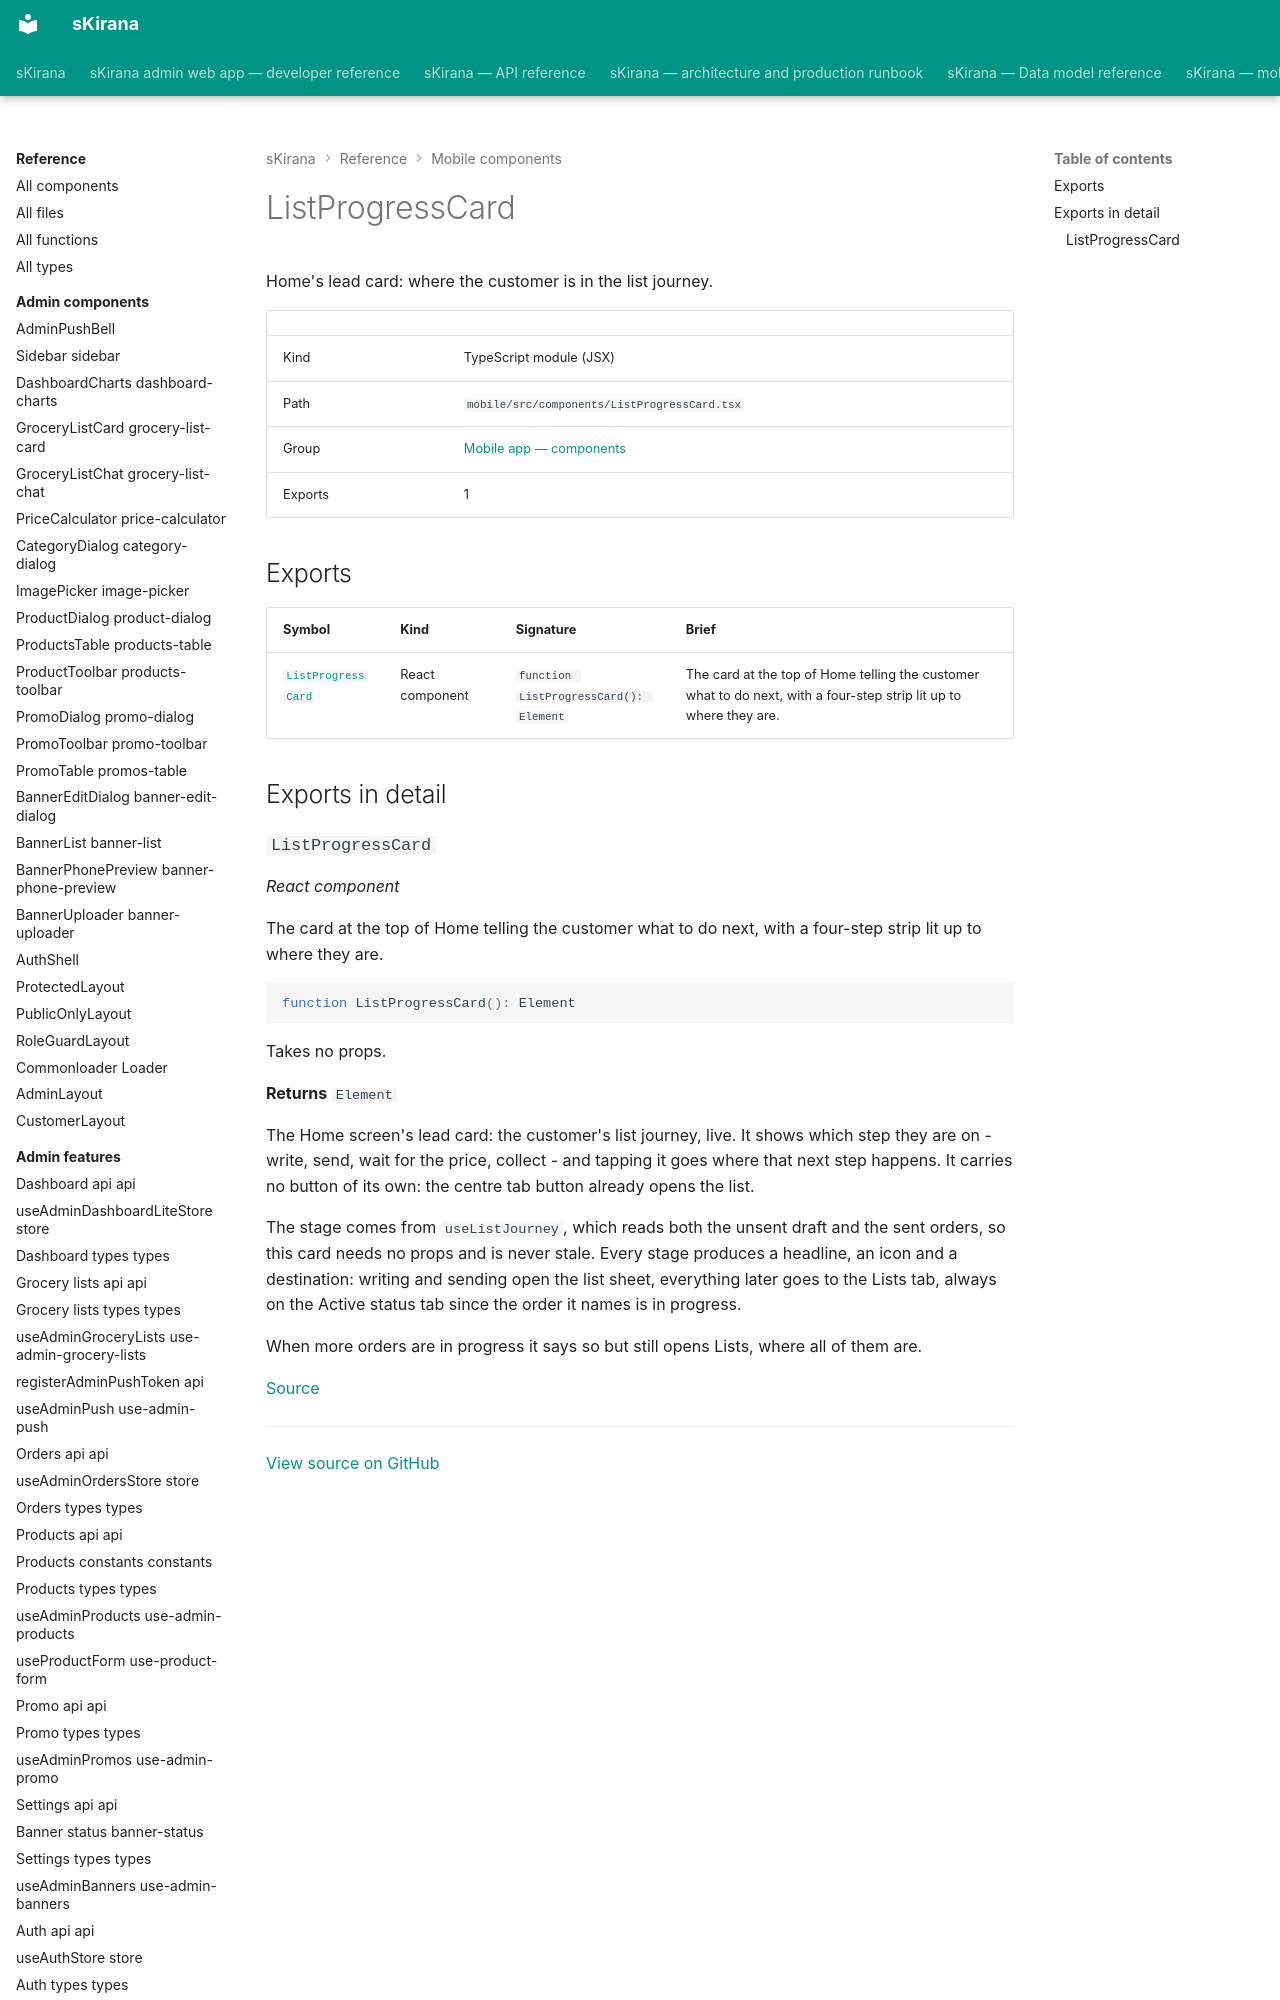

repository: shiv-anshu-gupta/TypeScriptProject · page: reference/mobile-components/components-list-progress-card/index.html · generator: mkdocs

# ListProgressCard

Home's lead card: where the customer is in the list journey.

|  |  |
|---|---|
| Kind | TypeScript module (JSX) |
| Path | `mobile/src/components/ListProgressCard.tsx` |
| Group | [Mobile app — components](index.md) |
| Exports | 1 |
